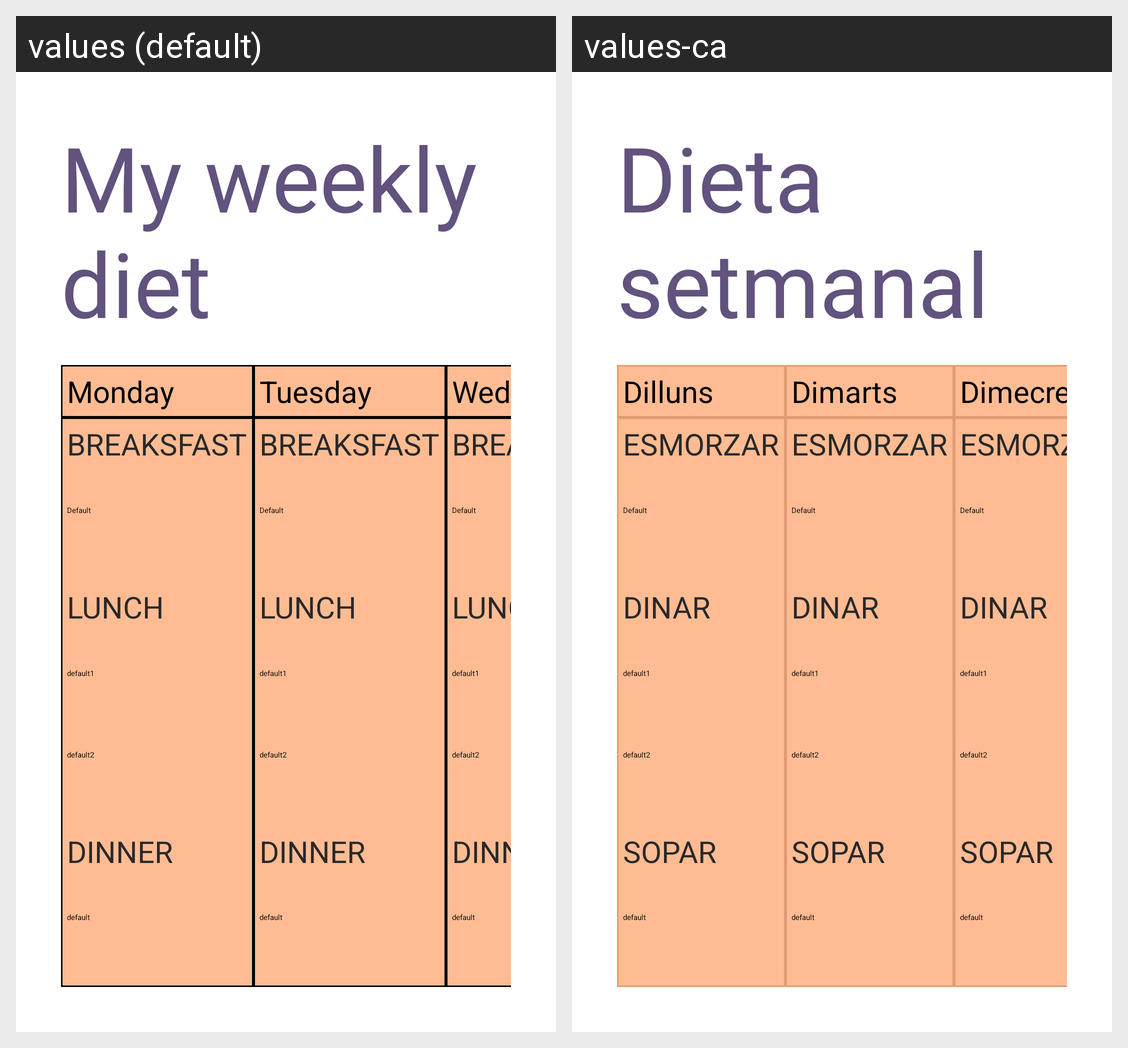

This grid shows one Android layout under two languages. Give, for every string resource on the screen, its name, the default text and each shown locale's text.
Android screen res/layout/activity_weekly_diet.xml rendered under 2 locales, left to right: values (default), values-ca. Device: Nexus 5 (rendered at 1080×1920; each locale shown at half size, 540×960, under a caption strip naming it); theme noAnimTheme.
Strings drawn on this screen, with the default value and each locale's value (text and hints the layout hard-codes, and strings that could not be matched under every locale, appear in the picture but are not listed):

weekly_title
  values: My weekly diet
  values-ca: Dieta setmanal

monday
  values: Monday
  values-ca: Dilluns

breakfast
  values: Breaksfast
  values-ca: Esmorzar

lunch
  values: Lunch
  values-ca: Dinar

dinner
  values: Dinner
  values-ca: Sopar

tuesday
  values: Tuesday
  values-ca: Dimarts

wednesday
  values: Wednesday
  values-ca: Dimecres
